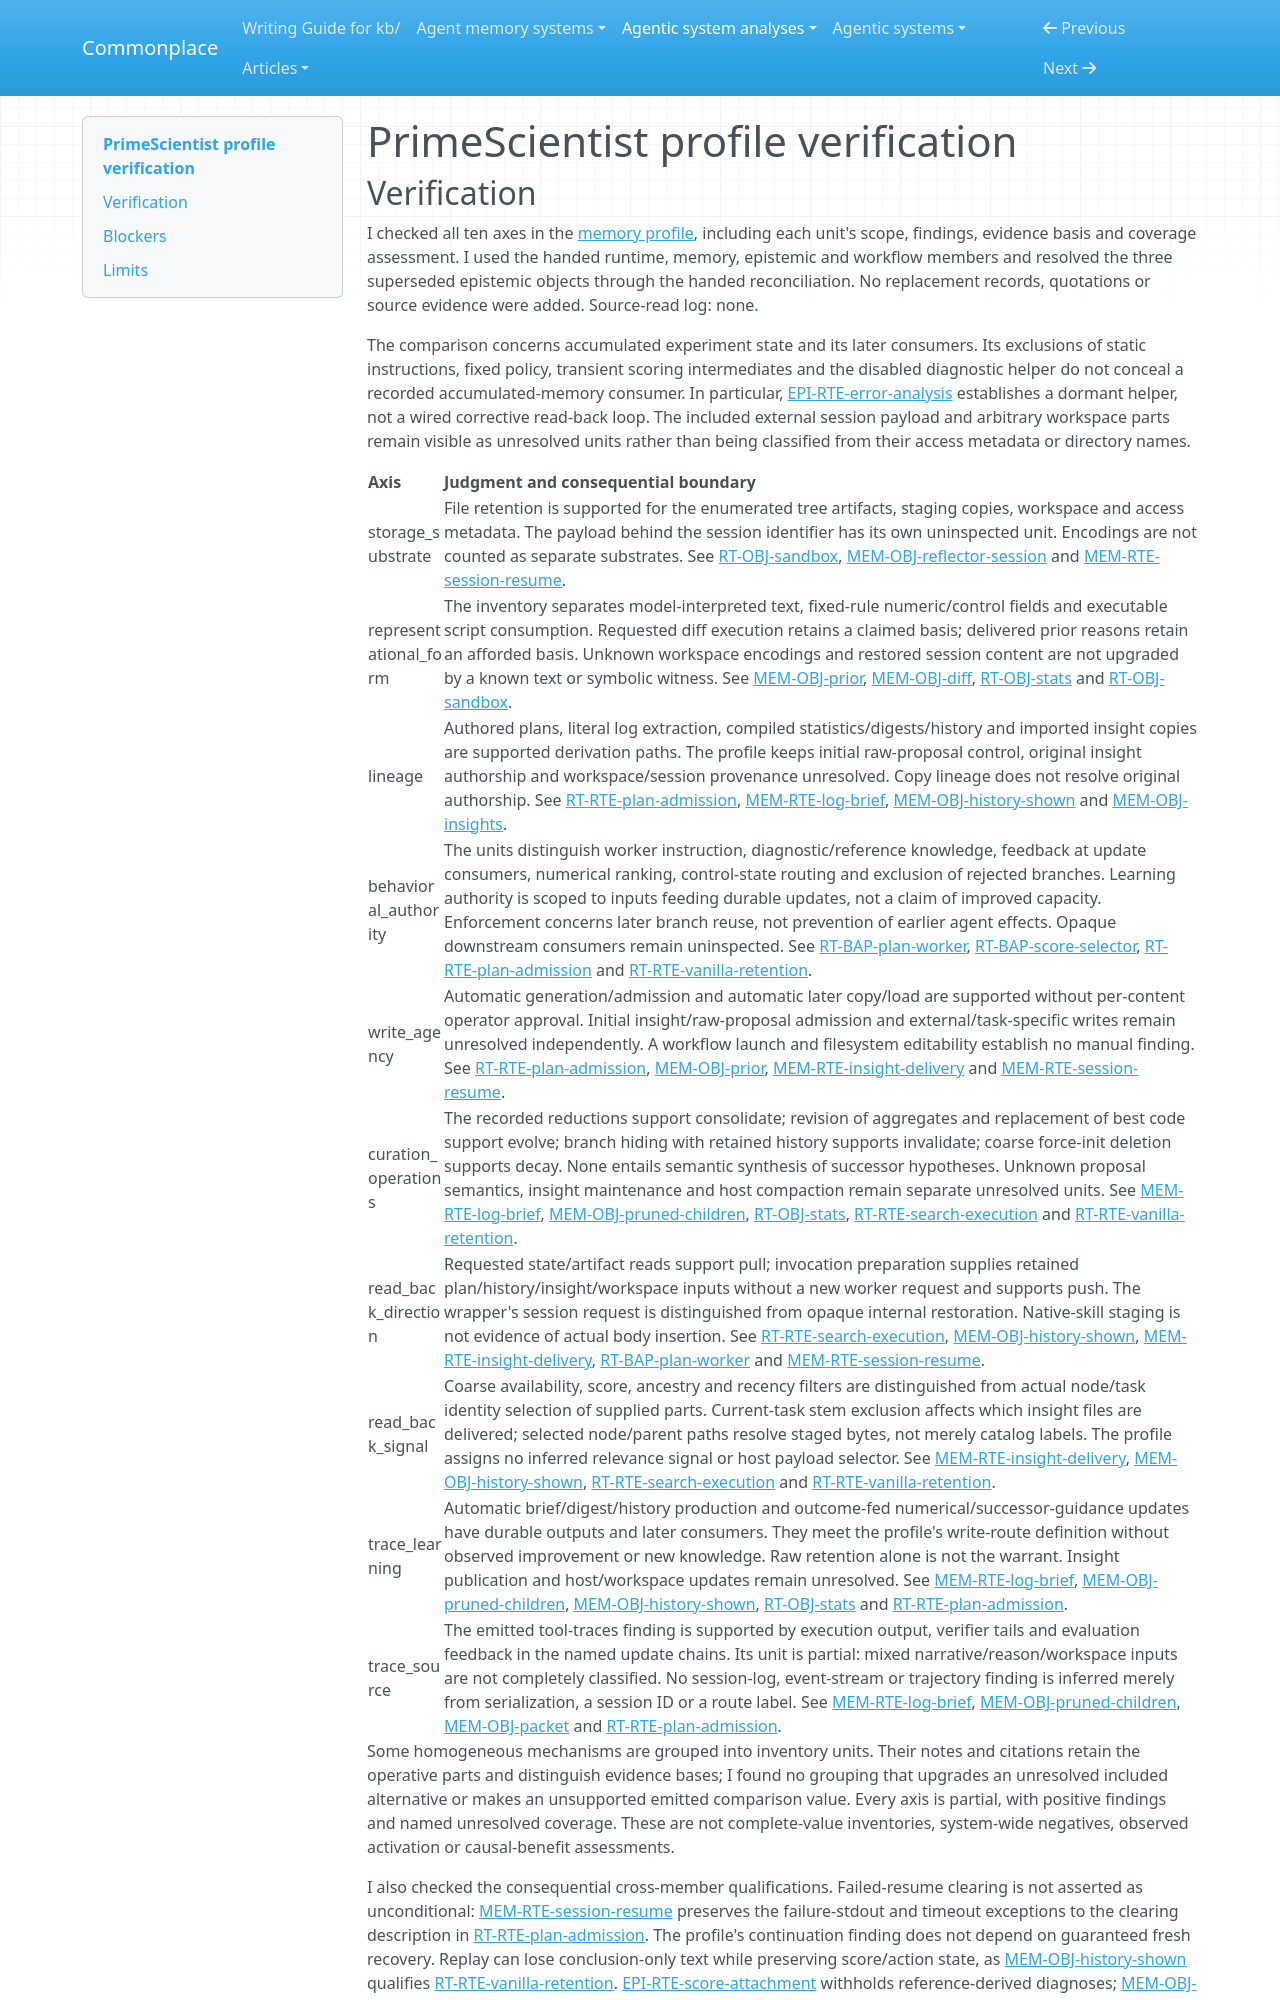

repository: zby/commonplace · page: agentic-system-analyses/retained/primescientist/profile-verification/index.html · generator: mkdocs

---
type: agentic-system-analyses/types/agentic-system-verification.md
description: "Independent verification of PrimeScientist's memory comparison against the handed analyst records at the frozen revision."
run-id: AAS-2026-10-14-primescientist-f880686cf98a-01
reviewed-boundary: "29971beac6f4f4b41309b1326762e1b83ceece98"
---

# PrimeScientist profile verification
